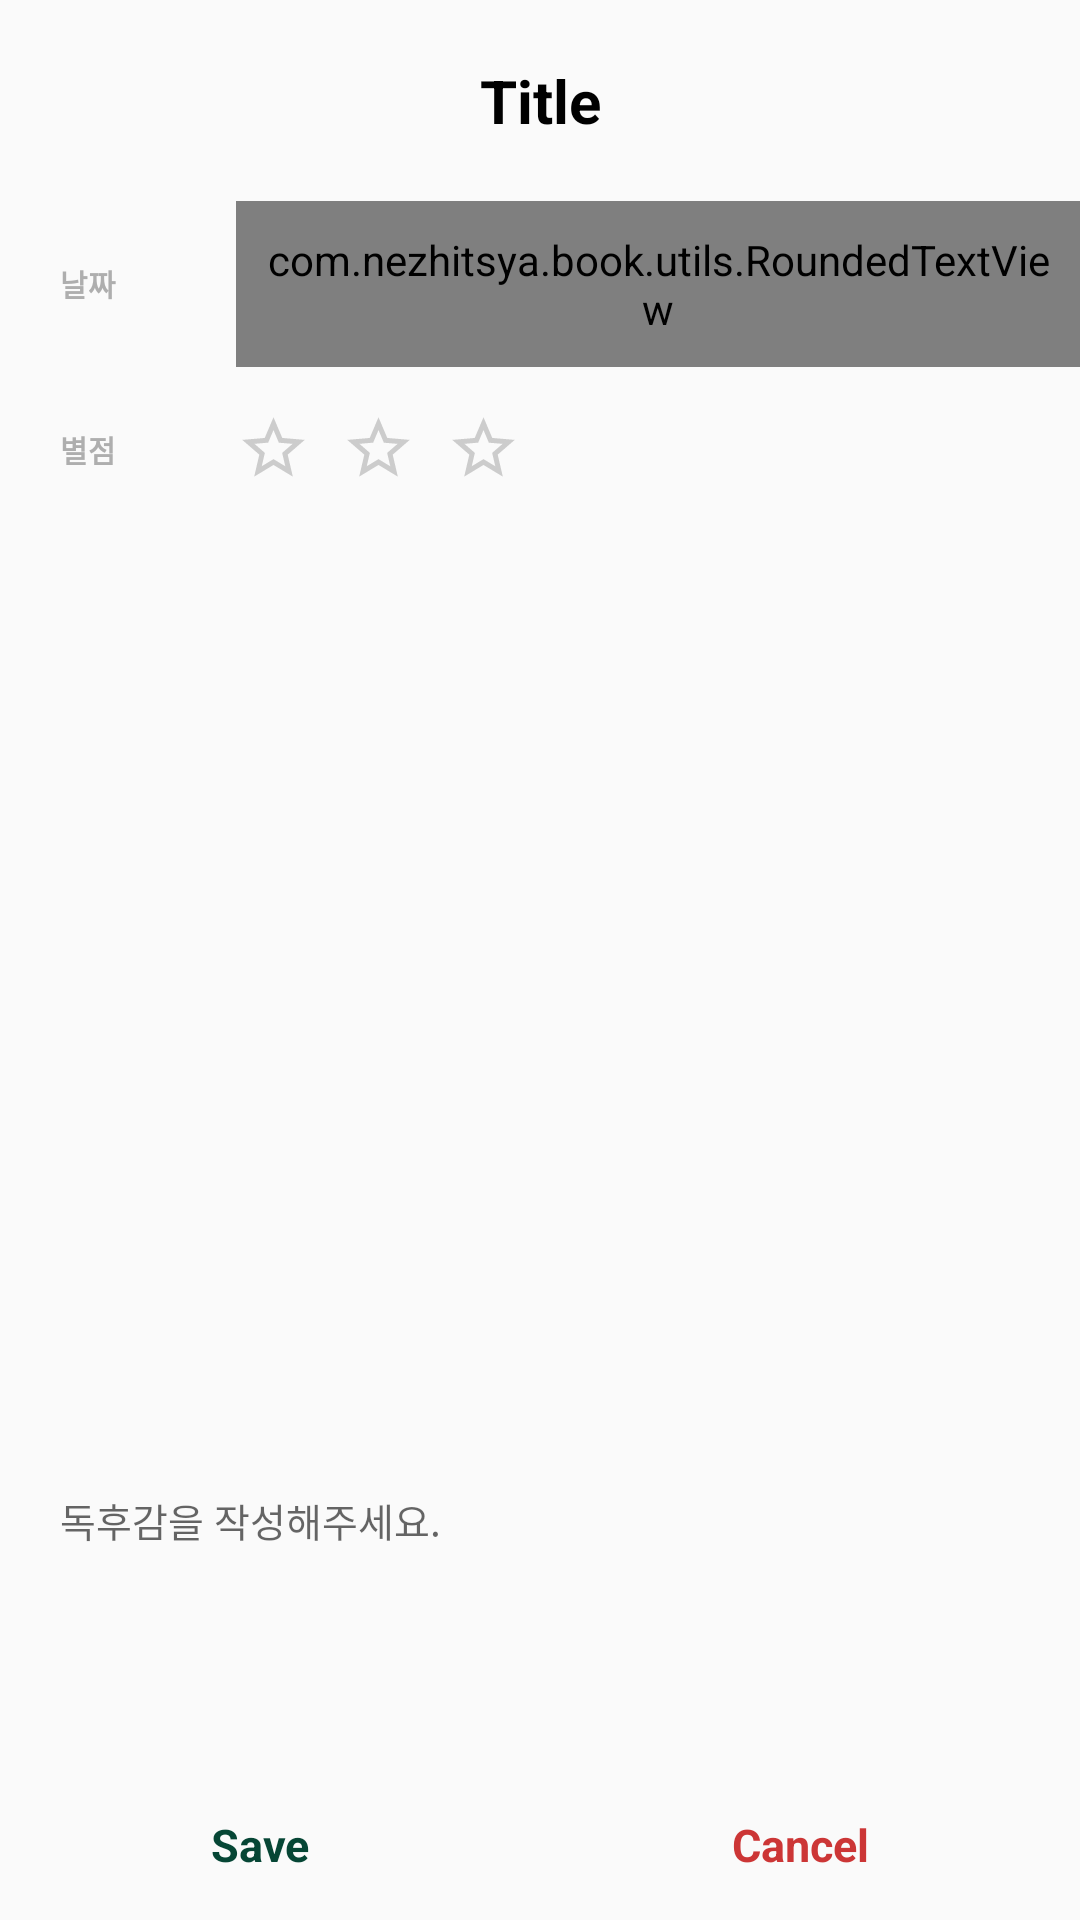

Reconstruct the res/layout file that produces this screen, plus the resources it refers to.
<!-- AndroidManifest.xml: application theme Theme.Book -->
<!-- res/layout/fragment_write.xml -->
<?xml version="1.0" encoding="utf-8"?>
<androidx.constraintlayout.widget.ConstraintLayout xmlns:android="http://schemas.android.com/apk/res/android"
    xmlns:tools="http://schemas.android.com/tools"
    android:layout_width="match_parent"
    android:layout_height="match_parent"
    xmlns:app="http://schemas.android.com/apk/res-auto"
    tools:context=".fragment.WriteFragment">

    <ScrollView
        android:id="@+id/scrollview"
        android:layout_width="match_parent"
        android:layout_height="0dp"
        app:layout_constraintTop_toTopOf="parent"
        app:layout_constraintBottom_toTopOf="@+id/save_container">

        <androidx.constraintlayout.widget.ConstraintLayout
            android:layout_width="match_parent"
            android:layout_height="match_parent">

            <TextView
                android:id="@+id/title"
                android:layout_width="match_parent"
                android:layout_height="wrap_content"
                android:padding="20dp"
                android:text="Title"
                android:textSize="20dp"
                android:textAlignment="center"
                android:textColor="@color/colorBlack"
                android:textStyle="bold"
                app:layout_constraintTop_toTopOf="parent" />

            <RelativeLayout
                android:id="@+id/date_container"
                android:layout_width="match_parent"
                android:layout_height="wrap_content"
                app:layout_constraintTop_toBottomOf="@+id/title">

                <TextView
                    android:id="@+id/dateText"
                    android:layout_width="wrap_content"
                    android:layout_height="wrap_content"
                    android:padding="20dp"
                    android:text="날짜"
                    android:textSize="10dp"
                    android:textColor="@color/colorGray"
                    android:textStyle="bold" />

                <com.nezhitsya.book.utils.RoundedTextView
                    android:id="@+id/date"
                    android:layout_width="wrap_content"
                    android:layout_height="wrap_content"
                    android:layout_centerVertical="true"
                    android:layout_marginLeft="20dp"
                    android:layout_toRightOf="@id/dateText"
                    android:background="@color/colorLightGray"
                    android:padding="10dp"
                    android:text="2022.00.00"
                    android:textColor="@color/colorBlack"
                    android:textSize="10dp"
                    android:textStyle="bold" />

            </RelativeLayout>

            <RelativeLayout
                android:id="@+id/star_container"
                android:layout_width="match_parent"
                android:layout_height="wrap_content"
                app:layout_constraintTop_toBottomOf="@+id/date_container">

                <TextView
                    android:id="@+id/starText"
                    android:layout_width="wrap_content"
                    android:layout_height="wrap_content"
                    android:padding="20dp"
                    android:text="별점"
                    android:textSize="10dp"
                    android:textColor="@color/colorGray"
                    android:textStyle="bold" />

                <ImageView
                    android:id="@+id/star1"
                    android:layout_width="25dp"
                    android:layout_height="25dp"
                    android:layout_centerVertical="true"
                    android:layout_marginLeft="20dp"
                    android:layout_toRightOf="@+id/starText"
                    android:src="@drawable/ic_star_empty" />

                <ImageView
                    android:id="@+id/star2"
                    android:layout_width="25dp"
                    android:layout_height="25dp"
                    android:src="@drawable/ic_star_empty"
                    android:layout_centerVertical="true"
                    android:layout_marginLeft="10dp"
                    android:layout_toRightOf="@+id/star1" />

                <ImageView
                    android:id="@+id/star3"
                    android:layout_width="25dp"
                    android:layout_height="25dp"
                    android:src="@drawable/ic_star_empty"
                    android:layout_centerVertical="true"
                    android:layout_marginLeft="10dp"
                    android:layout_toRightOf="@+id/star2" />

            </RelativeLayout>

            <ImageView
                android:id="@+id/cover_image"
                android:layout_width="match_parent"
                android:layout_height="300dp"
                android:padding="20dp"
                app:layout_constraintTop_toBottomOf="@+id/star_container"/>

            <EditText
                android:id="@+id/description"
                android:layout_width="match_parent"
                android:layout_height="wrap_content"
                android:padding="20dp"
                android:hint="독후감을 작성해주세요. "
                android:textColor="@color/colorBlack"
                android:textSize="13dp"
                android:inputType="textMultiLine"
                android:background="@null"
                app:layout_constraintTop_toBottomOf="@+id/cover_image" />

        </androidx.constraintlayout.widget.ConstraintLayout>

    </ScrollView>

    <LinearLayout
        android:id="@+id/save_container"
        android:layout_width="match_parent"
        android:layout_height="wrap_content"
        android:orientation="horizontal"
        app:layout_constraintBottom_toBottomOf="parent">

        <TextView
            android:id="@+id/save"
            android:layout_width="wrap_content"
            android:layout_height="wrap_content"
            android:padding="15dp"
            android:text="Save"
            android:textSize="15dp"
            android:textColor="@color/colorGreen"
            android:textStyle="bold"
            android:textAlignment="center"
            android:layout_weight="1" />

        <TextView
            android:id="@+id/cancel"
            android:layout_width="wrap_content"
            android:layout_height="wrap_content"
            android:padding="15dp"
            android:text="Cancel"
            android:textSize="15dp"
            android:textColor="@color/colorRed"
            android:textStyle="bold"
            android:textAlignment="center"
            android:layout_weight="1" />

    </LinearLayout>

</androidx.constraintlayout.widget.ConstraintLayout>
<!-- resources referenced by this layout -->
<resources>
  <color name="colorBlack">#FF000000</color>
  <color name="colorGray">#AEAEAE</color>
  <color name="colorGreen">#064635</color>
  <color name="colorLightGray">#e0e0e0</color>
  <color name="colorRed">#CC3636</color>
  <!-- drawable ic_star_empty (drawable) -->
  <vector android:height="24dp" android:tint="#CCCCCC"
      android:viewportHeight="24" android:viewportWidth="24"
      android:width="24dp" xmlns:android="http://schemas.android.com/apk/res/android">
      <path android:fillColor="@android:color/white" android:pathData="M22,9.24l-7.19,-0.62L12,2 9.19,8.63 2,9.24l5.46,4.73L5.82,21 12,17.27 18.18,21l-1.63,-7.03L22,9.24zM12,15.4l-3.76,2.27 1,-4.28 -3.32,-2.88 4.38,-0.38L12,6.1l1.71,4.04 4.38,0.38 -3.32,2.88 1,4.28L12,15.4z"/>
  </vector>
  <style name="Theme.Book" parent="Theme.AppCompat.Light.NoActionBar">
          
          <item name="colorPrimary">@color/colorGray</item>
          <item name="colorPrimaryVariant">@color/colorGray</item>
          <item name="colorOnPrimary">@color/colorGray</item>
          
          <item name="colorSecondary">@color/colorGray</item>
          <item name="colorSecondaryVariant">@color/colorGray</item>
          <item name="colorOnSecondary">@color/colorGray</item>
          
          <item name="android:statusBarColor" tools:targetApi="l">?attr/colorPrimaryVariant</item>
          
      </style>
</resources>
